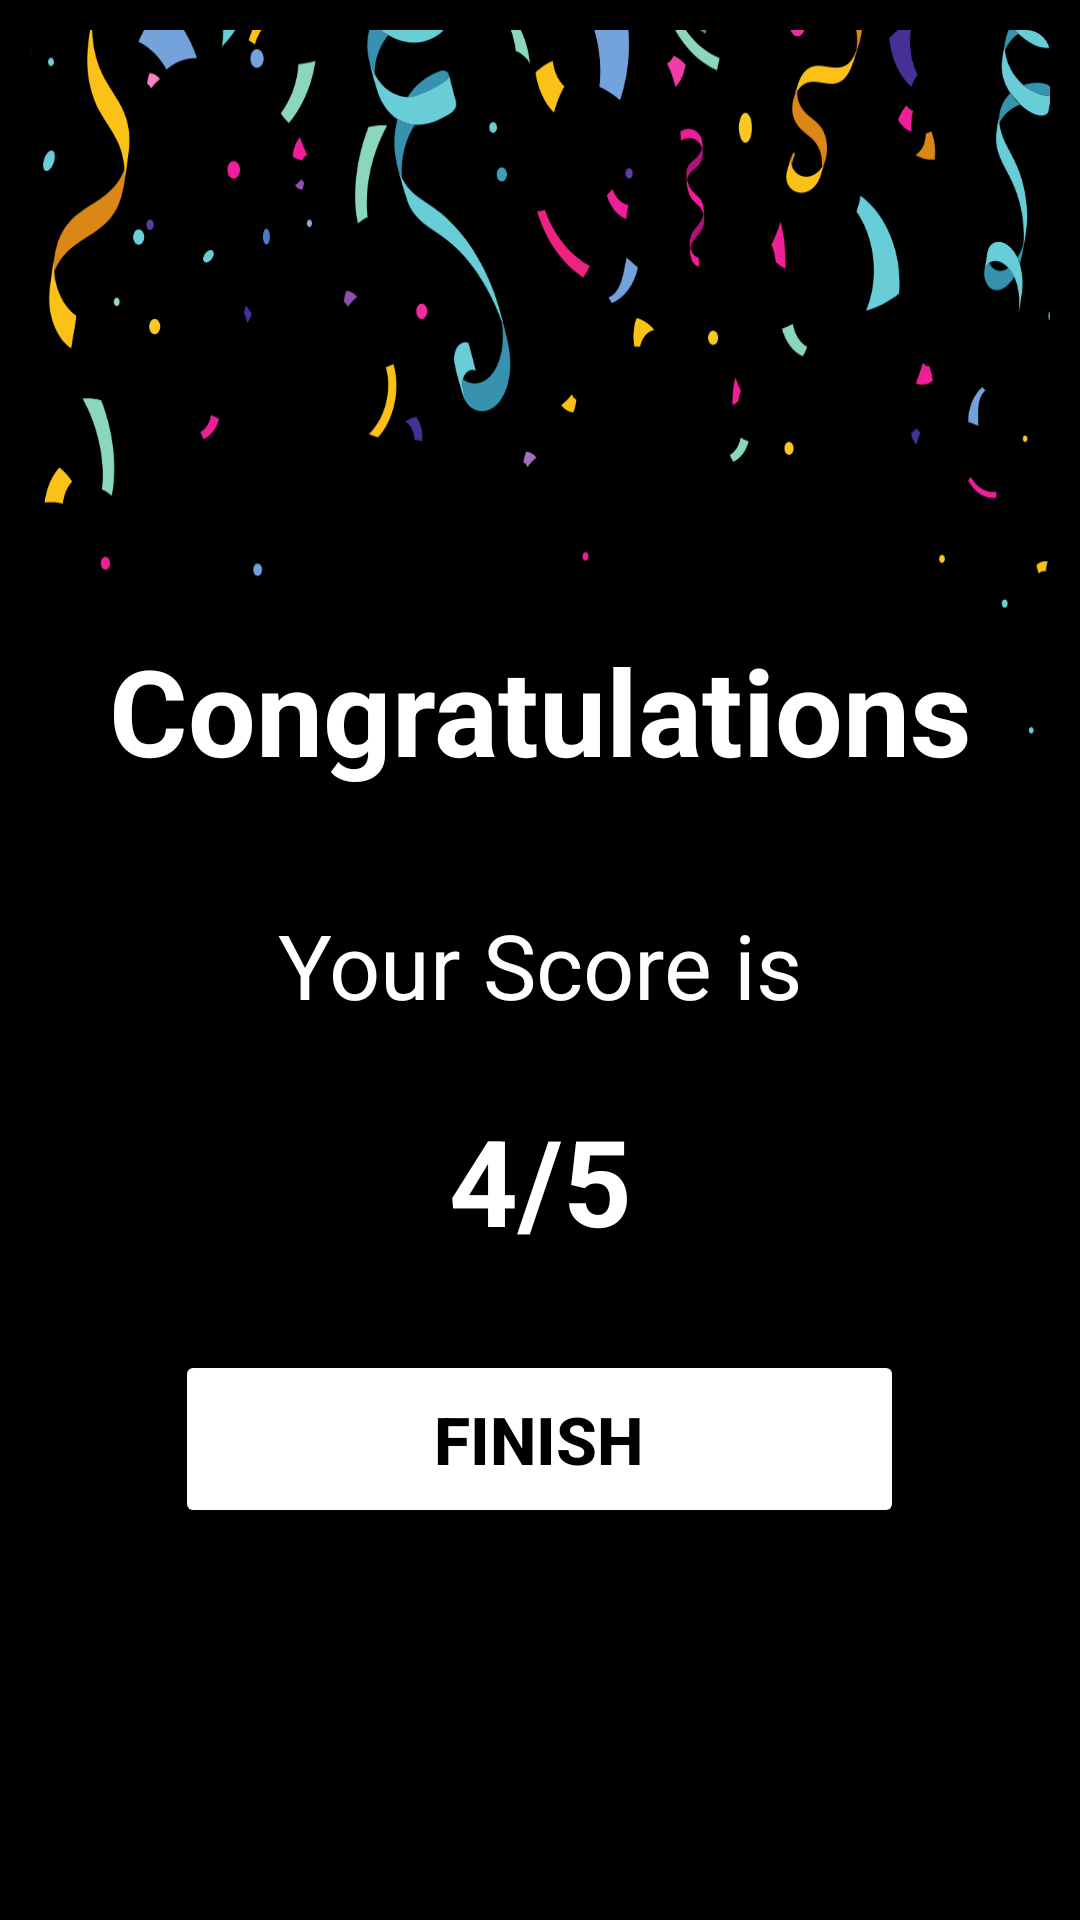

Layout XML and referenced resources for this Android screen:
<!-- AndroidManifest.xml: application theme Theme.AadProject -->
<!-- res/layout/activity_result.xml -->
<?xml version="1.0" encoding="utf-8"?>
<LinearLayout xmlns:android="http://schemas.android.com/apk/res/android"
    xmlns:app="http://schemas.android.com/apk/res-auto"
    xmlns:tools="http://schemas.android.com/tools"
    android:layout_width="match_parent"
    android:layout_height="match_parent"
    android:orientation="horizontal"
    android:background="@color/black"
    android:backgroundTint="@color/black"
    android:padding="10dp"
    android:gravity="center"
    tools:context=".Result"
    >

    <androidx.cardview.widget.CardView
        android:layout_width="match_parent"
        android:layout_height="match_parent"
        android:backgroundTint="@color/black"
        app:cardCornerRadius="8dp"
        app:cardElevation="5dp"
        >

        <LinearLayout
            android:layout_width="match_parent"
            android:layout_height="676dp"
            android:layout_marginBottom="200dp"
            android:background="@drawable/purple"
            android:gravity="center"
            android:orientation="vertical"
            android:padding="10dp">

            <TextView
                android:id="@+id/congo"
                android:layout_width="match_parent"
                android:layout_height="100dp"

                android:gravity="center"
                android:text="Congratulations"
                android:textColor="@color/white"
                android:textSize="40sp"
                android:textStyle="bold" />

            <TextView

                android:layout_width="match_parent"
                android:layout_height="50dp"
                android:layout_marginTop="10dp"
                android:layout_marginBottom="10dp"
                android:gravity="center"
                android:text="Your Score is"
                android:textColor="@color/white"
                android:textSize="30sp" />

            <TextView
                android:id="@+id/Score"
                android:layout_width="match_parent"
                android:layout_height="wrap_content"
                android:layout_marginTop="10dp"
                android:layout_marginBottom="20dp"
                android:gravity="center"
                android:text="4/5"
                android:textColor="@color/white"
                android:textSize="40sp"
                android:textStyle="bold" />

            <Button
                android:id="@+id/button"
                android:layout_width="243dp"
                android:layout_height="wrap_content"
                android:layout_marginTop="10dp"
                android:backgroundTint="@color/white"
                android:padding="15dp"
                android:text="FINISH"
                android:textColor="@color/black"
                android:textSize="22sp"
                android:textStyle="bold" />
        </LinearLayout>
    </androidx.cardview.widget.CardView>
</LinearLayout>
<!-- resources referenced by this layout -->
<resources>
  <!-- drawable purple: png bitmap (drawable, 83761 bytes) -->
  <style name="Theme.AadProject" parent="Theme.MaterialComponents.DayNight.DarkActionBar">
          
          <item name="colorPrimary">@color/purple_500</item>
          <item name="colorPrimaryVariant">@color/purple_700</item>
          <item name="colorOnPrimary">@color/white</item>
          
          <item name="colorSecondary">@color/teal_200</item>
          <item name="colorSecondaryVariant">@color/teal_700</item>
          <item name="colorOnSecondary">@color/black</item>
          
          <item name="android:statusBarColor">?attr/colorPrimaryVariant</item>
          
      </style>
  <!-- not gathered from this repository: default colours our renderer supplied (Android Studio template values) -->
  <color name="purple_500">#FF6200EE</color>
  <color name="purple_700">#FF3700B3</color>
  <color name="teal_200">#FF03DAC5</color>
  <color name="teal_700">#FF018786</color>
  <color name="black">#FF000000</color>
  <color name="white">#FFFFFFFF</color>
</resources>
